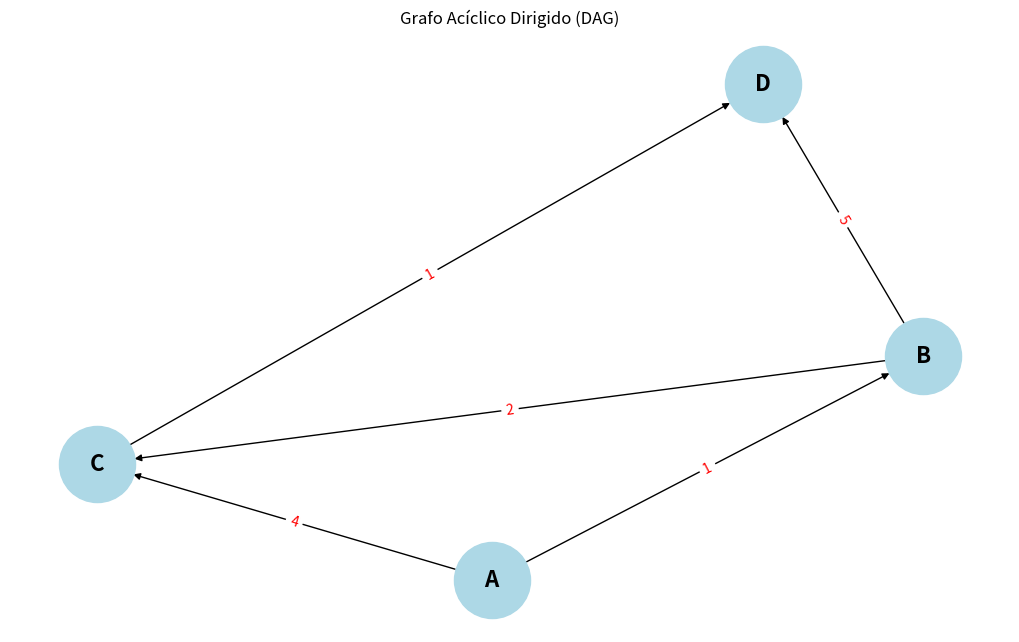

The script that saved this image:
import matplotlib.pyplot as plt
import networkx as nx

def topological_sort(graph):
    from collections import deque
    
    in_degree = {v: 0 for v in graph}
    for u in graph:
        for v in graph[u]:
            in_degree[v] += 1
    
    queue = deque([v for v in in_degree if in_degree[v] == 0])
    order = []
    
    while queue:
        u = queue.popleft()
        order.append(u)
        for v in graph[u]:
            in_degree[v] -= 1
            if in_degree[v] == 0:
                queue.append(v)
    
    return order

def shortest_path_dag(graph, start):
    order = topological_sort(graph)
    dist = {v: float("inf") for v in graph}
    dist[start] = 0
    
    for u in order:
        for v in graph[u]:
            if dist[v] > dist[u] + graph[u][v]:
                dist[v] = dist[u] + graph[u][v]
                
    return dist

start_vertex = "A"
graph = {
    "A": {"B": 1, "C": 4},
    "B": {"C": 2, "D": 5},
    "C": {"D": 1},
    "D": {}
}

# Cria um grafo dirigido usando NetworkX
G = nx.DiGraph()

# Adiciona nós e arestas
for u in graph:
    for v in graph[u]:
        G.add_edge(u, v, weight=graph[u][v])

# Posicionamento dos nós usando layout de grafos
pos = nx.spring_layout(G, seed=42)

# Desenha o grafo
plt.figure(figsize=(10, 6))
nx.draw(G, pos, with_labels=True, node_size=3000, node_color='lightblue', font_size=16, font_weight='bold', arrows=True)
edge_labels = nx.get_edge_attributes(G, 'weight')
nx.draw_networkx_edge_labels(G, pos, edge_labels=edge_labels, font_color='red')

plt.title('Grafo Acíclico Dirigido (DAG)')
plt.show()

result = shortest_path_dag(graph, start_vertex)

print(result)
